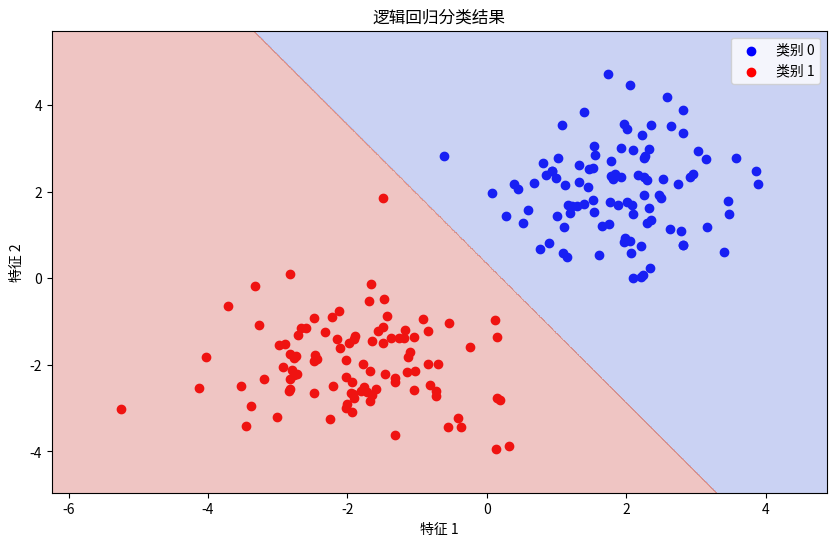

This chart was generated by the following Python code:
import numpy as np
import matplotlib.pyplot as plt

# 随机生成一些训练数据（不需要外部数据文件）
np.random.seed(42)  # 设置随机种子，确保结果可复现

# 生成两类数据点
num_samples = 100
class1 = np.random.randn(num_samples, 2) + [2, 2]  # 第一类数据，围绕(2,2)分布
class2 = np.random.randn(num_samples, 2) + [-2, -2]  # 第二类数据，围绕(-2,-2)分布

# 合并数据并创建标签
X = np.vstack((class1, class2))
y = np.hstack((np.zeros(num_samples), np.ones(num_samples)))  # 第一类标签为0，第二类为1

# 逻辑回归模型实现
class LogisticRegression:
    def __init__(self, learning_rate=0.01, num_iterations=10000):
        self.learning_rate = learning_rate
        self.num_iterations = num_iterations
        self.weights = None
        self.bias = None
    
    # sigmoid激活函数
    def sigmoid(self, z):
        return 1 / (1 + np.exp(-z))
    
    # 训练模型
    def fit(self, X, y):
        num_samples, num_features = X.shape
        
        # 初始化参数
        self.weights = np.zeros(num_features)
        self.bias = 0
        
        # 梯度下降
        for _ in range(self.num_iterations):
            # 计算线性输出和预测值
            linear_output = np.dot(X, self.weights) + self.bias
            y_predicted = self.sigmoid(linear_output)
            
            # 计算梯度
            dw = (1 / num_samples) * np.dot(X.T, (y_predicted - y))
            db = (1 / num_samples) * np.sum(y_predicted - y)
            
            # 更新参数
            self.weights -= self.learning_rate * dw
            self.bias -= self.learning_rate * db
    
    # 预测函数
    def predict(self, X):
        linear_output = np.dot(X, self.weights) + self.bias
        y_predicted = self.sigmoid(linear_output)
        return [1 if i > 0.5 else 0 for i in y_predicted]

# 训练模型
model = LogisticRegression(learning_rate=0.1, num_iterations=10000)
model.fit(X, y)

# 预测并计算准确率
predictions = model.predict(X)
accuracy = np.mean(predictions == y)
print(f"模型准确率: {accuracy * 100:.2f}%")

# 绘制结果
plt.figure(figsize=(10, 6))

# 绘制数据点
plt.scatter(class1[:, 0], class1[:, 1], color='blue', label='类别 0')
plt.scatter(class2[:, 0], class2[:, 1], color='red', label='类别 1')

# 绘制决策边界
x1_min, x1_max = X[:, 0].min() - 1, X[:, 0].max() + 1
x2_min, x2_max = X[:, 1].min() - 1, X[:, 1].max() + 1
xx1, xx2 = np.meshgrid(np.arange(x1_min, x1_max, 0.01),
                       np.arange(x2_min, x2_max, 0.01))

Z = model.predict(np.c_[xx1.ravel(), xx2.ravel()])
Z = np.array(Z).reshape(xx1.shape)
plt.contourf(xx1, xx2, Z, alpha=0.3, cmap=plt.cm.coolwarm)

plt.title('逻辑回归分类结果')
plt.xlabel('特征 1')
plt.ylabel('特征 2')
plt.legend()
plt.show()
